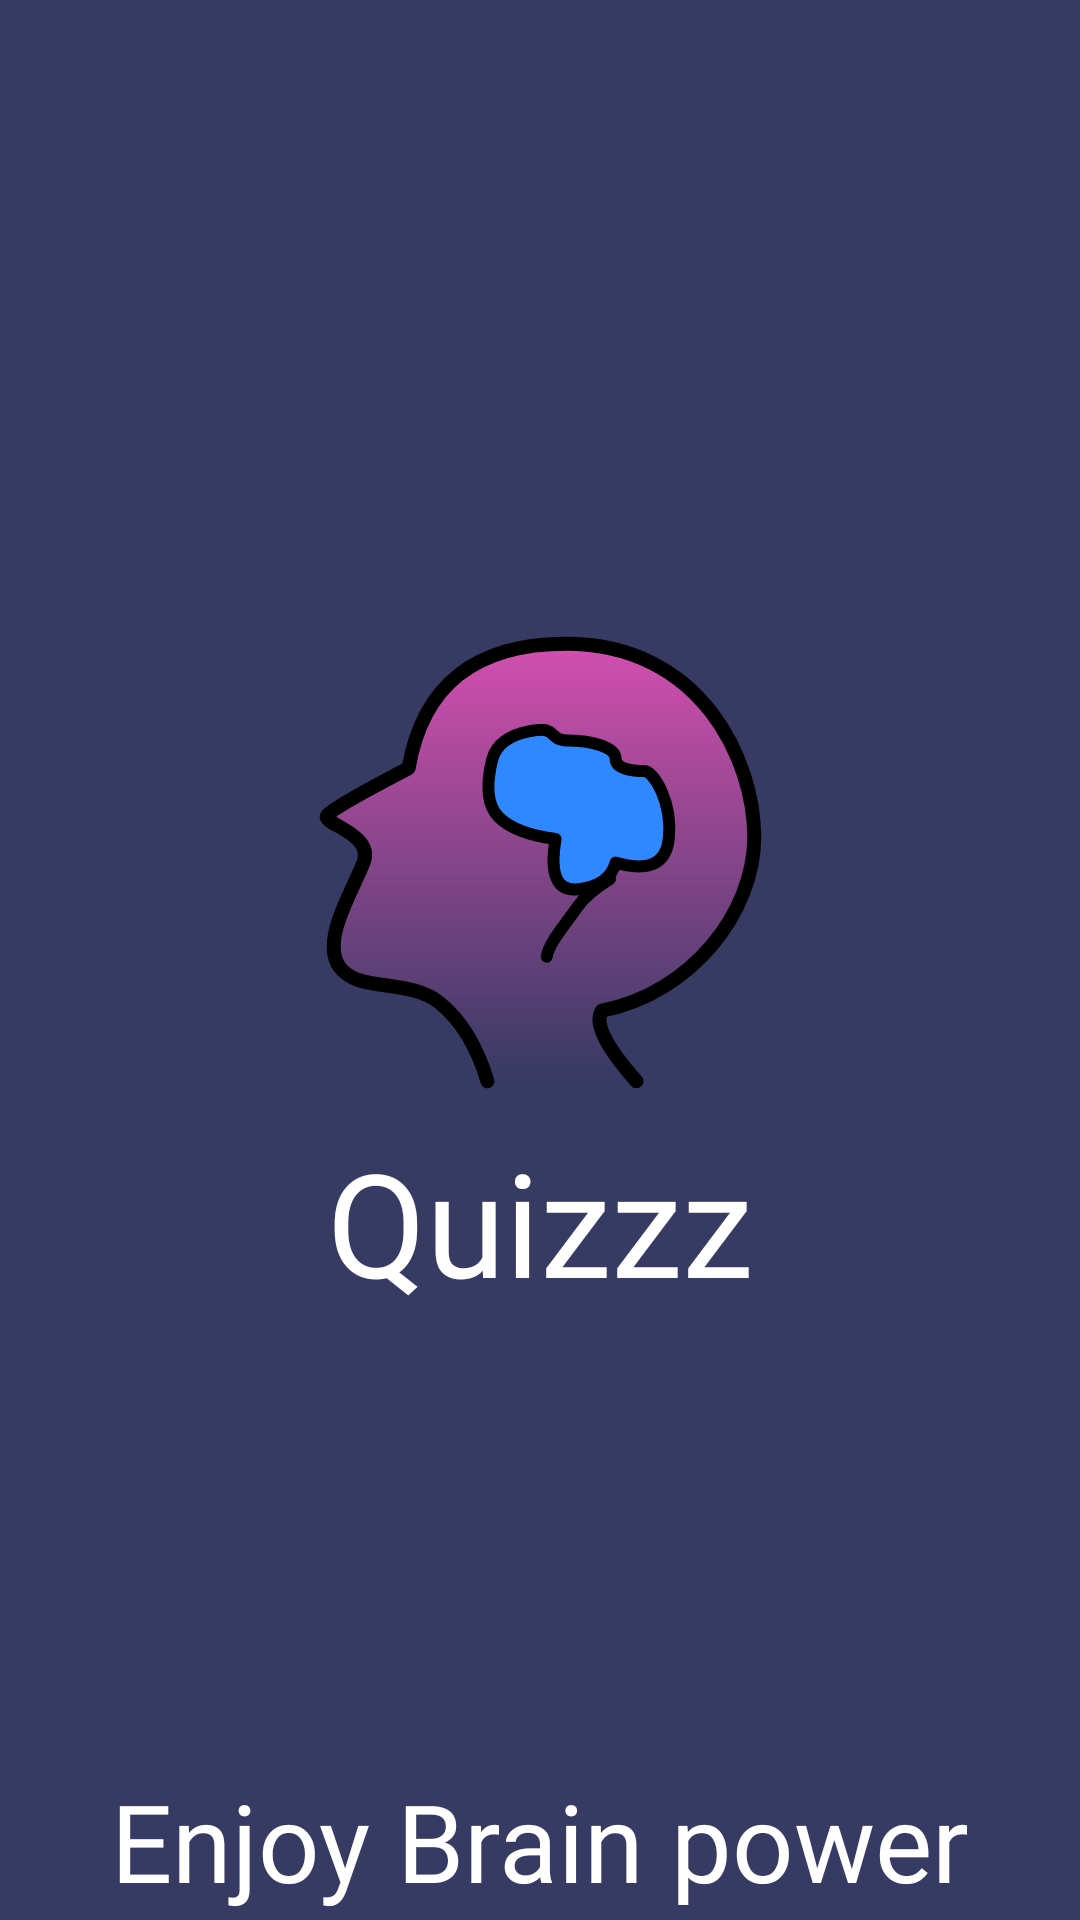

Here is an Android app screen rendered from its layout file. Give the layout XML and the strings, colors and styles it references.
<!-- AndroidManifest.xml: application theme Theme.Quizz -->
<!-- res/layout/fragment_main.xml -->
<?xml version="1.0" encoding="utf-8"?>
<androidx.constraintlayout.widget.ConstraintLayout xmlns:android="http://schemas.android.com/apk/res/android"
    xmlns:app="http://schemas.android.com/apk/res-auto"
    xmlns:tools="http://schemas.android.com/tools"
    android:layout_width="match_parent"
    android:layout_height="match_parent"
    android:background="@color/background"
    tools:context=".fragments.MainFragment">

    <androidx.appcompat.widget.AppCompatImageView
        android:id="@+id/iv_logo"
        android:layout_width="wrap_content"
        android:layout_height="wrap_content"
        android:layout_marginTop="@dimen/logo_margin_top"
        app:layout_constraintEnd_toEndOf="parent"
        app:layout_constraintStart_toStartOf="parent"
        app:layout_constraintTop_toTopOf="parent"
        app:srcCompat="@drawable/ic_brain" />

    <TextView
        android:id="@+id/tv_title"
        android:layout_width="wrap_content"
        android:layout_height="wrap_content"
        android:fontFamily="@font/karla_bold"
        android:text="@string/quiz"
        android:textColor="@color/white"
        android:textSize="@dimen/title_font_size"
        app:layout_constraintEnd_toEndOf="parent"
        app:layout_constraintStart_toStartOf="parent"
        app:layout_constraintTop_toBottomOf="@+id/iv_logo" />

    <TextView
        android:id="@+id/tv_enjoy"
        android:layout_width="wrap_content"
        android:layout_height="wrap_content"
        android:layout_marginTop="150dp"
        android:clickable="true"
        android:fontFamily="@font/karla_medium"
        android:text="@string/enjoy"
        android:textColor="@color/white"
        android:textSize="@dimen/title_font_size_small"
        app:layout_constraintEnd_toEndOf="parent"
        app:layout_constraintStart_toStartOf="parent"
        app:layout_constraintTop_toBottomOf="@+id/tv_title" />

</androidx.constraintlayout.widget.ConstraintLayout>
<!-- resources referenced by this layout -->
<resources>
  <color name="background">#373B63</color>
  <color name="white">#FFFFFFFF</color>
  <dimen name="logo_margin_top">200dp</dimen>
  <dimen name="title_font_size">48sp</dimen>
  <dimen name="title_font_size_small">36sp</dimen>
  <!-- drawable ic_brain: vector/xml drawable (drawable, 2619 chars, omitted) -->
  <string name="enjoy">Enjoy Brain power</string>
  <string name="quiz">Quizzz</string>
  <style name="Theme.Quizz" parent="Theme.MaterialComponents.DayNight.NoActionBar">
          
          <item name="colorPrimary">@color/purple_500</item>
          <item name="colorPrimaryVariant">@color/purple_700</item>
          <item name="colorOnPrimary">@color/white</item>
          
          <item name="colorSecondary">@color/teal_200</item>
          <item name="colorSecondaryVariant">@color/teal_700</item>
          <item name="colorOnSecondary">@color/black</item>
          
          <item name="android:statusBarColor" tools:targetApi="l">?attr/colorPrimaryVariant</item>
          
          <item name="android:windowNoTitle">true</item>
          <item name="android:windowActionBar">false</item>
          <item name="android:windowFullscreen">true</item>
          <item name="android:windowContentOverlay">@null</item>
      </style>
  <color name="purple_500">#FF6200EE</color>
  <color name="purple_700">#FF3700B3</color>
  <color name="teal_200">#FF03DAC5</color>
  <color name="teal_700">#FF018786</color>
  <color name="black">#FF000000</color>
</resources>
